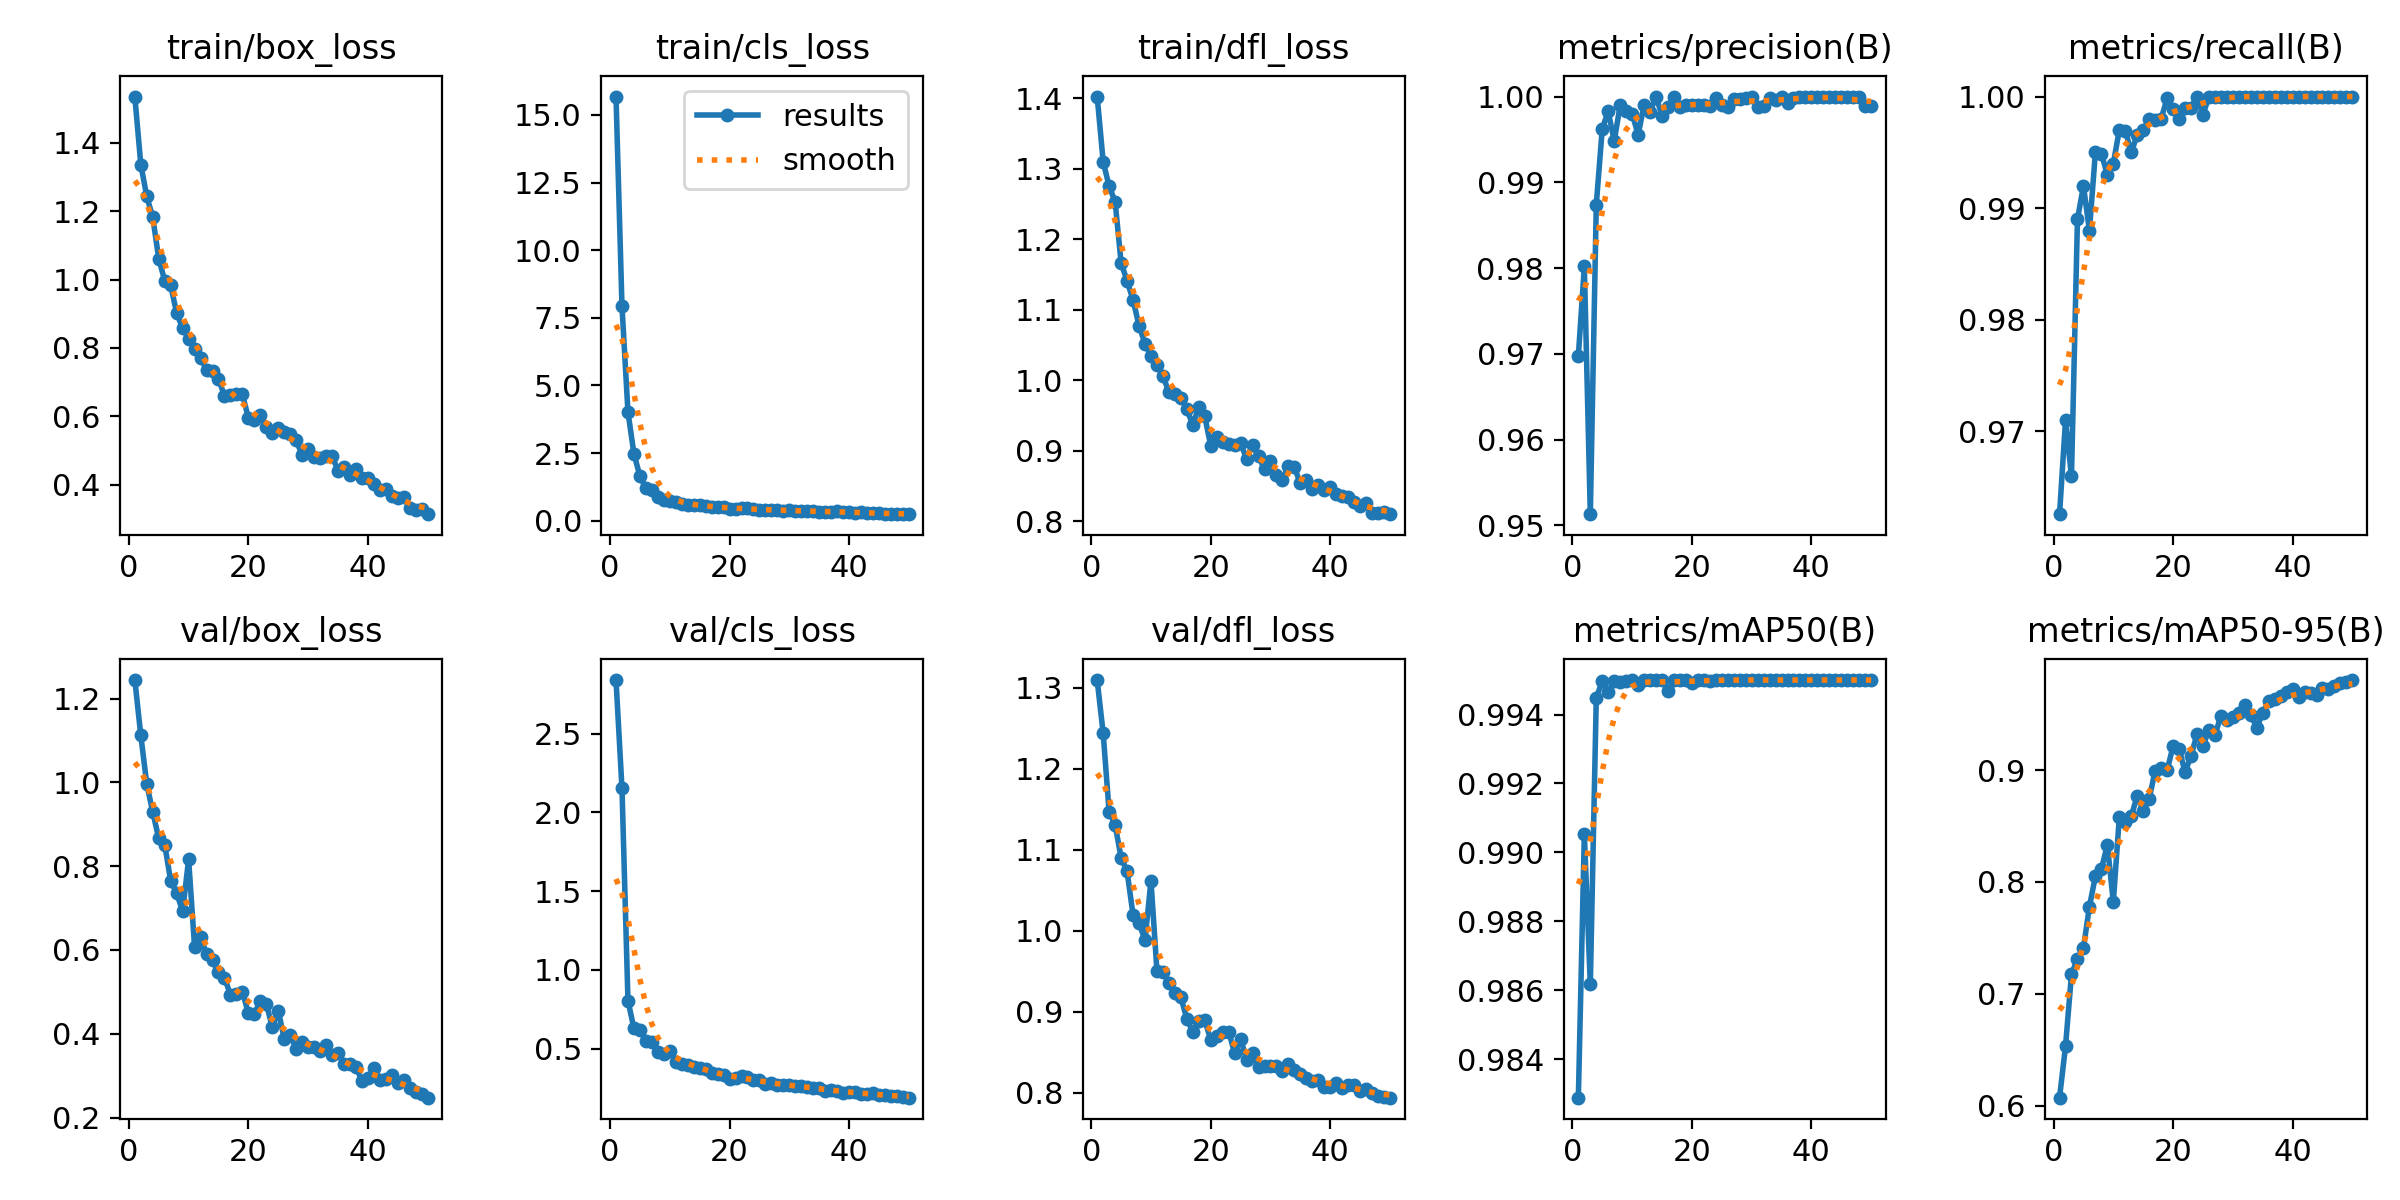

The data file committed next to this chart (first rows):
epoch, time, train/box_loss, train/cls_loss, train/dfl_loss, metrics/precision(B), metrics/recall(B), metrics/mAP50(B), metrics/mAP50-95(B), val/box_loss, val/cls_loss, val/dfl_loss, lr/pg0, lr/pg1, lr/pg2
1, 81.49, 1.535, 15.68, 1.402, 0.9698, 0.9626, 0.9829, 0.607, 1.244, 2.84, 1.31, 0.0006653, 0.0006653, 0.0006653
2, 151.4, 1.336, 7.927, 1.31, 0.9802, 0.971, 0.9905, 0.6529, 1.112, 2.152, 1.244, 0.001306, 0.001306, 0.001306
3, 219.8, 1.243, 4.018, 1.275, 0.9513, 0.966, 0.9862, 0.7176, 0.9951, 0.8051, 1.147, 0.00192, 0.00192, 0.00192
4, 288.1, 1.182, 2.471, 1.253, 0.9874, 0.989, 0.9945, 0.7311, 0.9288, 0.6285, 1.131, 0.001881, 0.001881, 0.001881
5, 356.5, 1.061, 1.646, 1.167, 0.9962, 0.992, 0.995, 0.7409, 0.8663, 0.622, 1.09, 0.001842, 0.001842, 0.001842
6, 425, 0.9967, 1.199, 1.141, 0.9983, 0.988, 0.9946, 0.7781, 0.851, 0.5484, 1.073, 0.001802, 0.001802, 0.001802
7, 493.5, 0.9827, 1.12, 1.114, 0.9948, 0.995, 0.995, 0.805, 0.7644, 0.5403, 1.02, 0.001762, 0.001762, 0.001762
8, 562.1, 0.902, 0.8842, 1.077, 0.999, 0.9949, 0.995, 0.8115, 0.7357, 0.4819, 1.009, 0.001723, 0.001723, 0.001723
9, 630.5, 0.8576, 0.7674, 1.052, 0.9983, 0.993, 0.995, 0.8333, 0.6922, 0.4644, 0.9884, 0.001683, 0.001683, 0.001683
10, 699, 0.8274, 0.7282, 1.035, 0.998, 0.994, 0.995, 0.7821, 0.816, 0.4835, 1.062, 0.001644, 0.001644, 0.001644
11, 767.6, 0.7965, 0.705, 1.022, 0.9955, 0.997, 0.9949, 0.8578, 0.6061, 0.4184, 0.9502, 0.001604, 0.001604, 0.001604
12, 835.9, 0.771, 0.6139, 1.006, 0.999, 0.997, 0.995, 0.8533, 0.6305, 0.4046, 0.949, 0.001564, 0.001564, 0.001564
13, 904.2, 0.7361, 0.5666, 0.983, 0.9982, 0.995, 0.995, 0.8587, 0.5911, 0.3999, 0.9354, 0.001525, 0.001525, 0.001525
14, 972.3, 0.7312, 0.5693, 0.9809, 1, 0.9966, 0.995, 0.8771, 0.5749, 0.3871, 0.9229, 0.001485, 0.001485, 0.001485
15, 1040, 0.7093, 0.5727, 0.9754, 0.9978, 0.997, 0.995, 0.8638, 0.5468, 0.3752, 0.9178, 0.001446, 0.001446, 0.001446
16, 1109, 0.6599, 0.5499, 0.9591, 0.9987, 0.998, 0.9947, 0.8742, 0.534, 0.373, 0.8911, 0.001406, 0.001406, 0.001406
17, 1178, 0.6634, 0.5066, 0.9364, 1, 0.9979, 0.995, 0.8997, 0.4923, 0.3483, 0.8753, 0.001366, 0.001366, 0.001366
18, 1246, 0.6656, 0.5036, 0.9625, 0.9988, 0.998, 0.995, 0.9018, 0.4944, 0.3405, 0.889, 0.001327, 0.001327, 0.001327
19, 1314, 0.6642, 0.5028, 0.9488, 0.999, 0.9998, 0.995, 0.8998, 0.5003, 0.3321, 0.8896, 0.001287, 0.001287, 0.001287
20, 1384, 0.5956, 0.4326, 0.9069, 0.999, 0.9989, 0.9949, 0.9216, 0.4486, 0.3054, 0.8652, 0.001248, 0.001248, 0.001248
21, 1455, 0.588, 0.4336, 0.9197, 0.999, 0.998, 0.995, 0.9194, 0.4474, 0.314, 0.8702, 0.001208, 0.001208, 0.001208
22, 1524, 0.6025, 0.4598, 0.9118, 0.999, 0.9989, 0.995, 0.8982, 0.4772, 0.3291, 0.875, 0.001168, 0.001168, 0.001168
23, 1593, 0.5687, 0.4519, 0.9094, 0.9988, 0.999, 0.995, 0.9127, 0.4714, 0.32, 0.8754, 0.001129, 0.001129, 0.001129
24, 1662, 0.552, 0.4132, 0.9076, 0.9999, 1, 0.995, 0.9322, 0.4156, 0.3004, 0.8488, 0.001089, 0.001089, 0.001089
25, 1730, 0.5658, 0.4113, 0.9103, 0.999, 0.9984, 0.995, 0.922, 0.4551, 0.3029, 0.8668, 0.00105, 0.00105, 0.00105
26, 1799, 0.5548, 0.4074, 0.8888, 0.9988, 1, 0.995, 0.9356, 0.3881, 0.2789, 0.8403, 0.00101, 0.00101, 0.00101
27, 1868, 0.5491, 0.4067, 0.9084, 0.9997, 1, 0.995, 0.9311, 0.3965, 0.2815, 0.8495, 0.0009704, 0.0009704, 0.0009704
28, 1937, 0.5306, 0.3836, 0.8922, 0.9998, 1, 0.995, 0.9488, 0.3632, 0.2704, 0.8321, 0.0009308, 0.0009308, 0.0009308
29, 2006, 0.4862, 0.362, 0.8734, 0.9999, 1, 0.995, 0.9449, 0.3811, 0.2712, 0.8334, 0.0008912, 0.0008912, 0.0008912
30, 2075, 0.5051, 0.3783, 0.8852, 0.9999, 1, 0.995, 0.9479, 0.3684, 0.27, 0.8332, 0.0008516, 0.0008516, 0.0008516
31, 2143, 0.4805, 0.3711, 0.8653, 0.9988, 1, 0.995, 0.9515, 0.3684, 0.2615, 0.8325, 0.000812, 0.000812, 0.000812
32, 2212, 0.4796, 0.3566, 0.8591, 0.9989, 1, 0.995, 0.9579, 0.3584, 0.2638, 0.827, 0.0007724, 0.0007724, 0.0007724
33, 2281, 0.4839, 0.3582, 0.8778, 0.9998, 1, 0.995, 0.9498, 0.3734, 0.259, 0.8351, 0.0007328, 0.0007328, 0.0007328
34, 2350, 0.4842, 0.3696, 0.8762, 0.9996, 1, 0.995, 0.938, 0.3491, 0.251, 0.8276, 0.0006932, 0.0006932, 0.0006932
35, 2419, 0.4415, 0.3265, 0.8538, 0.9999, 1, 0.995, 0.9512, 0.354, 0.2492, 0.8225, 0.0006536, 0.0006536, 0.0006536
36, 2487, 0.4515, 0.3278, 0.8583, 0.9992, 1, 0.995, 0.9619, 0.3275, 0.2347, 0.8175, 0.000614, 0.000614, 0.000614
37, 2558, 0.4299, 0.3201, 0.8459, 0.9999, 1, 0.995, 0.9641, 0.3272, 0.2409, 0.8137, 0.0005744, 0.0005744, 0.0005744
38, 2627, 0.4451, 0.3471, 0.8514, 0.9999, 1, 0.995, 0.966, 0.3211, 0.2341, 0.8155, 0.0005348, 0.0005348, 0.0005348
39, 2695, 0.4201, 0.3187, 0.8436, 0.9999, 1, 0.995, 0.9702, 0.2878, 0.2194, 0.8075, 0.0004952, 0.0004952, 0.0004952
40, 2764, 0.4206, 0.3172, 0.8478, 0.9999, 1, 0.995, 0.9722, 0.295, 0.2229, 0.807, 0.0004556, 0.0004556, 0.0004556
41, 2844, 0.4034, 0.2978, 0.8387, 0.9999, 1, 0.995, 0.9655, 0.3175, 0.2257, 0.812, 0.000416, 0.000416, 0.000416
42, 2913, 0.3853, 0.3071, 0.8357, 0.9999, 1, 0.995, 0.9701, 0.2901, 0.2144, 0.806, 0.0003764, 0.0003764, 0.0003764
43, 2981, 0.3871, 0.2958, 0.8344, 0.9999, 1, 0.995, 0.9689, 0.2928, 0.2137, 0.8095, 0.0003368, 0.0003368, 0.0003368
44, 3050, 0.3675, 0.2874, 0.8267, 0.9999, 1, 0.995, 0.9674, 0.3005, 0.2177, 0.8098, 0.0002972, 0.0002972, 0.0002972
45, 3119, 0.3603, 0.2694, 0.8212, 0.9999, 1, 0.995, 0.9737, 0.2831, 0.2061, 0.8021, 0.0002576, 0.0002576, 0.0002576
46, 3190, 0.364, 0.2616, 0.8254, 0.9999, 1, 0.995, 0.9722, 0.2883, 0.2063, 0.8044, 0.000218, 0.000218, 0.000218
47, 3260, 0.3327, 0.2513, 0.811, 0.9999, 1, 0.995, 0.9751, 0.2704, 0.2015, 0.799, 0.0001784, 0.0001784, 0.0001784
48, 3330, 0.3256, 0.2498, 0.8113, 0.9999, 1, 0.995, 0.9777, 0.2614, 0.1976, 0.7954, 0.0001388, 0.0001388, 0.0001388
49, 3401, 0.3296, 0.2525, 0.8135, 0.9989, 1, 0.995, 0.9789, 0.2571, 0.1946, 0.7948, 9.92e-05, 9.92e-05, 9.92e-05
50, 3472, 0.314, 0.2396, 0.81, 0.9989, 1, 0.995, 0.9806, 0.2473, 0.1895, 0.7937, 5.96e-05, 5.96e-05, 5.96e-05
